Run: headless pygame with SDL's dummy video driver; simulated clock (each Clock.tick advances the game by its frame time, no real sleeping); random seed 0; keys injected as events and as key.get_pressed() state; no mouse input.
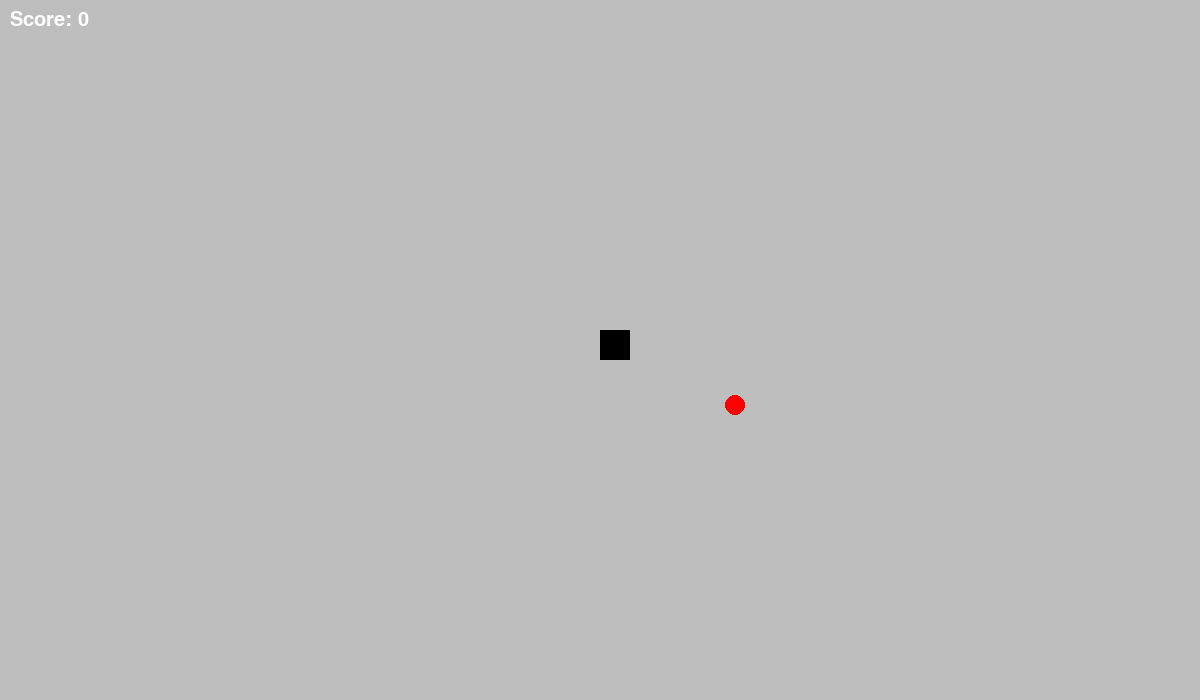
Frame 1 of 4 · flips 1–60 · no input
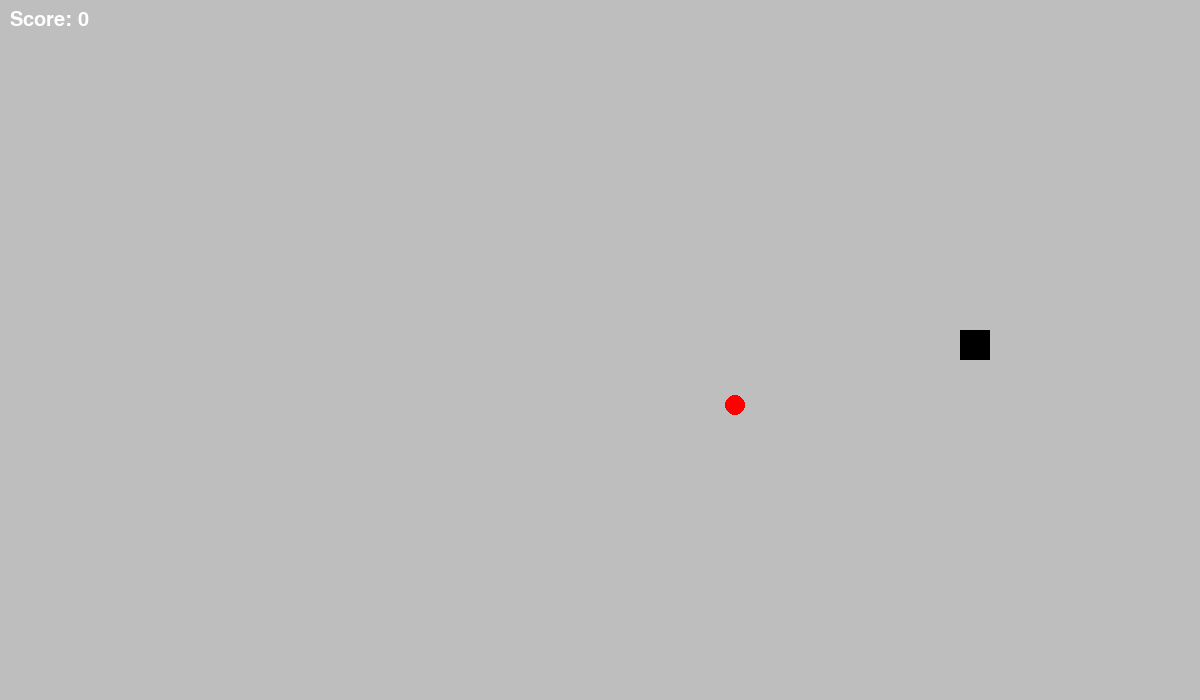
Frame 2 of 4 · flips 61–180 · tapped SPACE, RETURN · held RIGHT (→), D
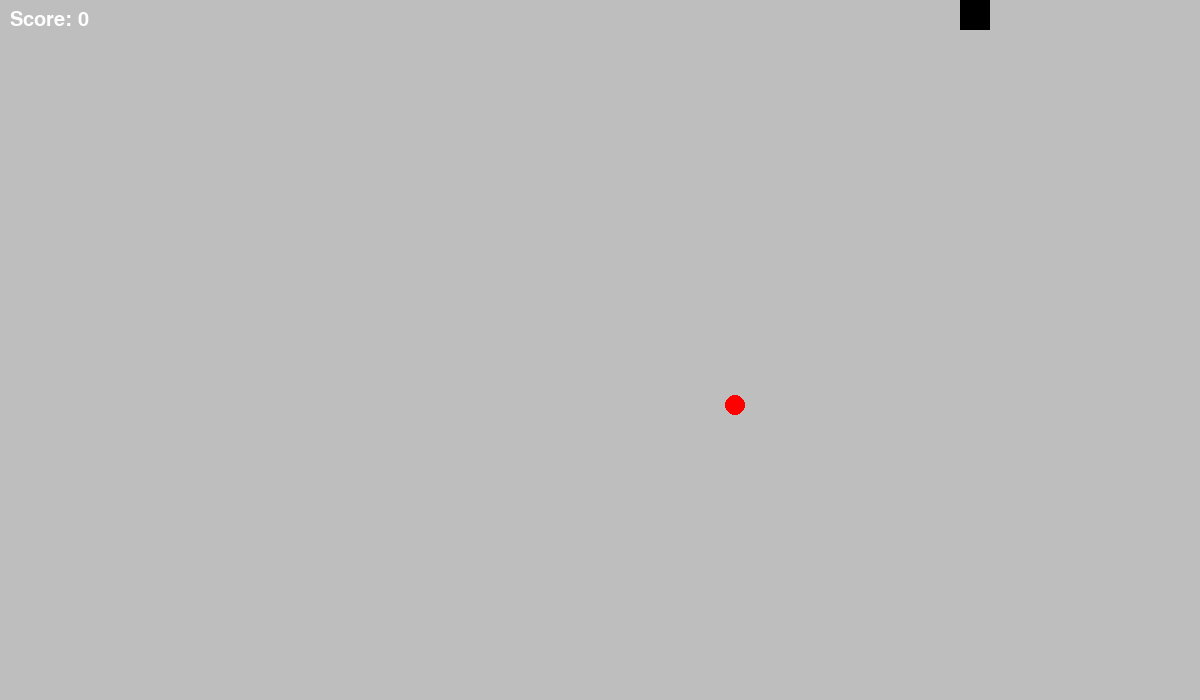
Frame 3 of 4 · flips 181–300 · held DOWN (↓), S
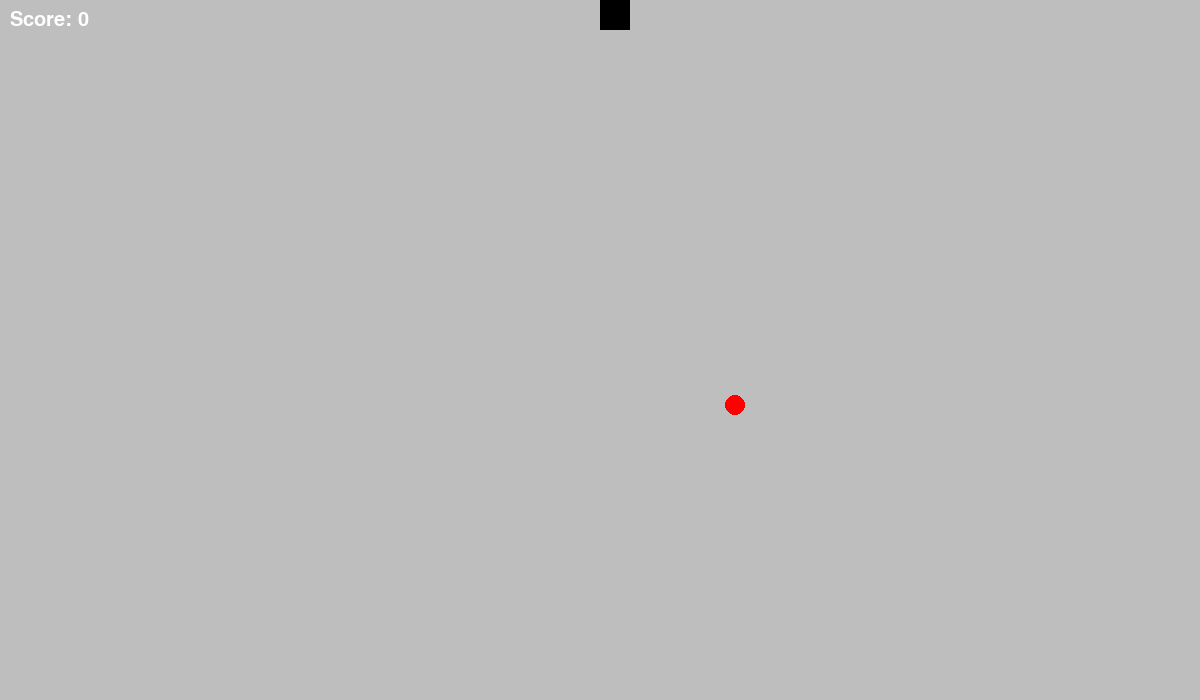
Frame 4 of 4 · flips 301–420 · held LEFT (←), A, UP (↑), W

The pygame program that drew these frames:

import pygame as pg  # Import pygame library for game development
import random  # Import random for generating random food positions

# ========== GAME CONSTANTS ==========
WIDTH, HEIGHT = 1200, 700  # Window dimensions (width x height in pixels)
FPS = 60  # Frames per second - controls game loop speed
PLAYER_SPEED = 300  # Player movement speed (not currently used with grid-based movement)
PLAYER_RADIUS = 15  # Radius of player circle (not used with rectangle rendering)
PLAYER_COLOR = "black"  # Color of the snake body
BACKGROUND_COLOR = "gray"  # Background color of the game window
WINDOW_TITLE = "Snake"  # Title displayed in the window bar
BLOCK_SIZE = 30  # Size of each grid cell in pixels
GRID_COLOR = "black"  # Color of grid lines
GRID_WIDTH = 1  # Width of grid lines in pixels
MOVE_DELAY = 0.15  # Time in seconds between snake movements (controls snake speed)
PLAYER_LENGTH = 1  # Initial length of the snake (increases when food is eaten)
FOOD_RADIUS = 10  # Radius of the food circle
FOOD_COLOR = "red"  # Color of the food


# ========== HELPER FUNCTIONS ==========

def draw_grid():
    """
    Draws a grid on the screen to visualize the game grid.
    Draws vertical and horizontal lines spaced by BLOCK_SIZE.
    """
    # Draw vertical lines
    for x in range(0, WIDTH, BLOCK_SIZE):
        pg.draw.line(screen, GRID_COLOR, (x, 0), (x, HEIGHT), GRID_WIDTH)
    # Draw horizontal lines
    for y in range(0, HEIGHT, BLOCK_SIZE):
        pg.draw.line(screen, GRID_COLOR, (0, y), (WIDTH, y), GRID_WIDTH)


def spawn_food():
    """
    Generates a random food position on the grid.
    Returns a Vector2 with pixel coordinates centered in a random grid cell.
    """
    # Calculate grid dimensions (number of cells)
    grid_width = WIDTH//BLOCK_SIZE
    grid_height = HEIGHT//BLOCK_SIZE
    # Generate random grid coordinates
    food_grid_x = random.randint(0, grid_width - 1)
    food_grid_y = random.randint(0, grid_height - 1)
    # Convert grid coordinates to pixel coordinates (centered in cell)
    food_pos = pg.Vector2(food_grid_x * BLOCK_SIZE + BLOCK_SIZE/2, food_grid_y * BLOCK_SIZE + BLOCK_SIZE/2)
    return food_pos

# ========== PYGAME INITIALIZATION ==========
pg.init()  # Initialize all pygame modules
screen = pg.display.set_mode((WIDTH, HEIGHT))  # Create the game window
pg.display.set_caption(WINDOW_TITLE)  # Set the window title
clock = pg.time.Clock()  # Create clock object to control frame rate
running = True  # Game loop control variable
dt = 0  # Delta time - time since last frame (in seconds)
score = 0 #score variable
font = pg.font.SysFont("Arial", 30)

# ========== GAME STATE INITIALIZATION ==========
# Calculate starting position (center of screen in grid coordinates)
player_grid_x = int(screen.get_width()/2/BLOCK_SIZE)
player_grid_y = int(screen.get_height()/2/BLOCK_SIZE)
# Initialize snake body as a list of grid positions (head is first element)
snake_body = [(player_grid_x, player_grid_y)]
# Convert grid position to pixel position (centered in cell)
player_pos = pg.Vector2(player_grid_x * BLOCK_SIZE + BLOCK_SIZE/2, player_grid_y * BLOCK_SIZE + BLOCK_SIZE/2)
move_timer = 0  # Timer to track time since last movement
direction = pg.Vector2(0, 0)  # Current movement direction (0,0 = not moving)
next_direction = pg.Vector2(0, 0)  # Queued direction change (prevents instant reversal)

# Spawn initial food on the board
food_pos = spawn_food()

# ========== MAIN GAME LOOP ==========
while running:
    # Handle events (window close, keyboard, etc.)
    for event in pg.event.get():
        if event.type == pg.QUIT:
            running = False  # Exit game loop when window is closed
    

    score_text = font.render(f"Score: {score}", True, "white")
    # Clear the screen with background color
    screen.fill(BACKGROUND_COLOR)
    screen.blit(score_text, (10, 10))
    # Optional: Draw grid for visual reference (currently commented out)
    # draw_grid()

    # Draw snake body - each segment is drawn as a rectangle
    for body_part in snake_body:
        # Convert grid coordinates to pixel coordinates (centered in cell)
        body_part_pos = pg.Vector2(body_part[0] * BLOCK_SIZE + BLOCK_SIZE/2, body_part[1] * BLOCK_SIZE + BLOCK_SIZE/2)
        # Alternative: Draw as circle (currently commented out)
        #pg.draw.circle(screen, PLAYER_COLOR, body_part_pos, PLAYER_RADIUS)
        # Draw each body segment as a filled rectangle
        pg.draw.rect(screen, PLAYER_COLOR, (body_part[0] * BLOCK_SIZE, body_part[1] * BLOCK_SIZE, BLOCK_SIZE, BLOCK_SIZE))
    
    # Draw food as a circle
    pg.draw.circle(screen, FOOD_COLOR, food_pos, FOOD_RADIUS)


    # ========== MOVEMENT SYSTEM ==========
    # Accumulate time since last movement
    move_timer += dt
    # Only move when enough time has passed (controls snake speed)
    if move_timer >= MOVE_DELAY:
        # Get current keyboard state
        keys = pg.key.get_pressed()
        
        # Handle direction input - prevent reversing into itself
        # W key: Move up (if not currently moving down)
        if keys[pg.K_w] and direction != pg.Vector2(0, 1):
            next_direction = pg.Vector2(0, -1)
        # S key: Move down (if not currently moving up)
        if keys[pg.K_s] and direction != pg.Vector2(0, -1):
            next_direction = pg.Vector2(0, 1)
        # A key: Move left (if not currently moving right)
        if keys[pg.K_a] and direction != pg.Vector2(1, 0):
            next_direction = pg.Vector2(-1, 0)
        # D key: Move right (if not currently moving left)
        if keys[pg.K_d] and direction != pg.Vector2(-1, 0):
            next_direction = pg.Vector2(1, 0)

        # Apply queued direction change
        if next_direction != pg.Vector2(0, 0):
            direction = next_direction
        
        # Move snake if it has a direction
        if direction != pg.Vector2(0, 0):
            # Get current head position from snake body
            player_grid_x = snake_body[0][0]
            player_grid_y = snake_body[0][1]

            # Calculate new head position by adding direction
            player_grid_x += int(direction.x)
            player_grid_y += int(direction.y)

            # Store new head position as tuple
            new_head = (player_grid_x, player_grid_y)

            # ========== COLLISION DETECTION ==========
            # Check if new head collides with body (exclude tail since it will move)
            body_to_check = snake_body[:-1] if len(snake_body) > 1 else []
            # If collision detected, end the game
            if new_head in body_to_check:
                running = False
                print("Game Over")
                break

            # Add new head to front of snake body
            snake_body.insert(0, new_head)

            # Remove tail if snake is longer than PLAYER_LENGTH
            if len(snake_body) > PLAYER_LENGTH:
                snake_body.pop()
        
            # Update pixel position for rendering (centered in grid cell)
            player_pos.x = player_grid_x * BLOCK_SIZE + BLOCK_SIZE/2
            player_pos.y = player_grid_y * BLOCK_SIZE + BLOCK_SIZE/2

            # Reset movement timer
            move_timer = 0

        # ========== FOOD COLLISION DETECTION ==========
        # Convert food pixel position to grid coordinates
        food_grid_x = int(food_pos.x - BLOCK_SIZE/2)/BLOCK_SIZE
        food_grid_y = int(food_pos.y - BLOCK_SIZE/2)/BLOCK_SIZE

        # Check if snake head is on the same grid cell as food
        if food_grid_x == player_grid_x and food_grid_y == player_grid_y:
            food_pos = spawn_food()  # Spawn new food at random location
            PLAYER_LENGTH += 1  # Increase snake length
            score += 1
        
        # ========== BOUNDARY WRAPPING ==========
        # Get current head position
        player_grid_x = snake_body[0][0]
        player_grid_y = snake_body[0][1]

        # Wrap around screen edges (teleport to opposite side)
        # Left edge: wrap to right side
        if player_grid_x < 0:
            player_grid_x = WIDTH//BLOCK_SIZE - 1
        # Right edge: wrap to left side
        if player_grid_x >= WIDTH//BLOCK_SIZE:
            player_grid_x = 0
        # Top edge: wrap to bottom
        if player_grid_y < 0:
            player_grid_y = HEIGHT//BLOCK_SIZE - 1
        # Bottom edge: wrap to top
        if player_grid_y >= HEIGHT//BLOCK_SIZE:
            player_grid_y = 0

        # Update head position if wrapping occurred
        if len(snake_body) > 0:
            snake_body[0] = (player_grid_x, player_grid_y)
            # Update pixel position for rendering
            player_pos.x = player_grid_x * BLOCK_SIZE + BLOCK_SIZE/2
            player_pos.y = player_grid_y * BLOCK_SIZE + BLOCK_SIZE/2



    # ========== RENDERING ==========
    # Update the display to show all drawn elements
    pg.display.flip()
    # Control frame rate and calculate delta time (time since last frame)
    dt = clock.tick(FPS) / 1000  # Convert milliseconds to seconds

# ========== CLEANUP ==========
# Quit pygame and clean up resources
pg.quit()
